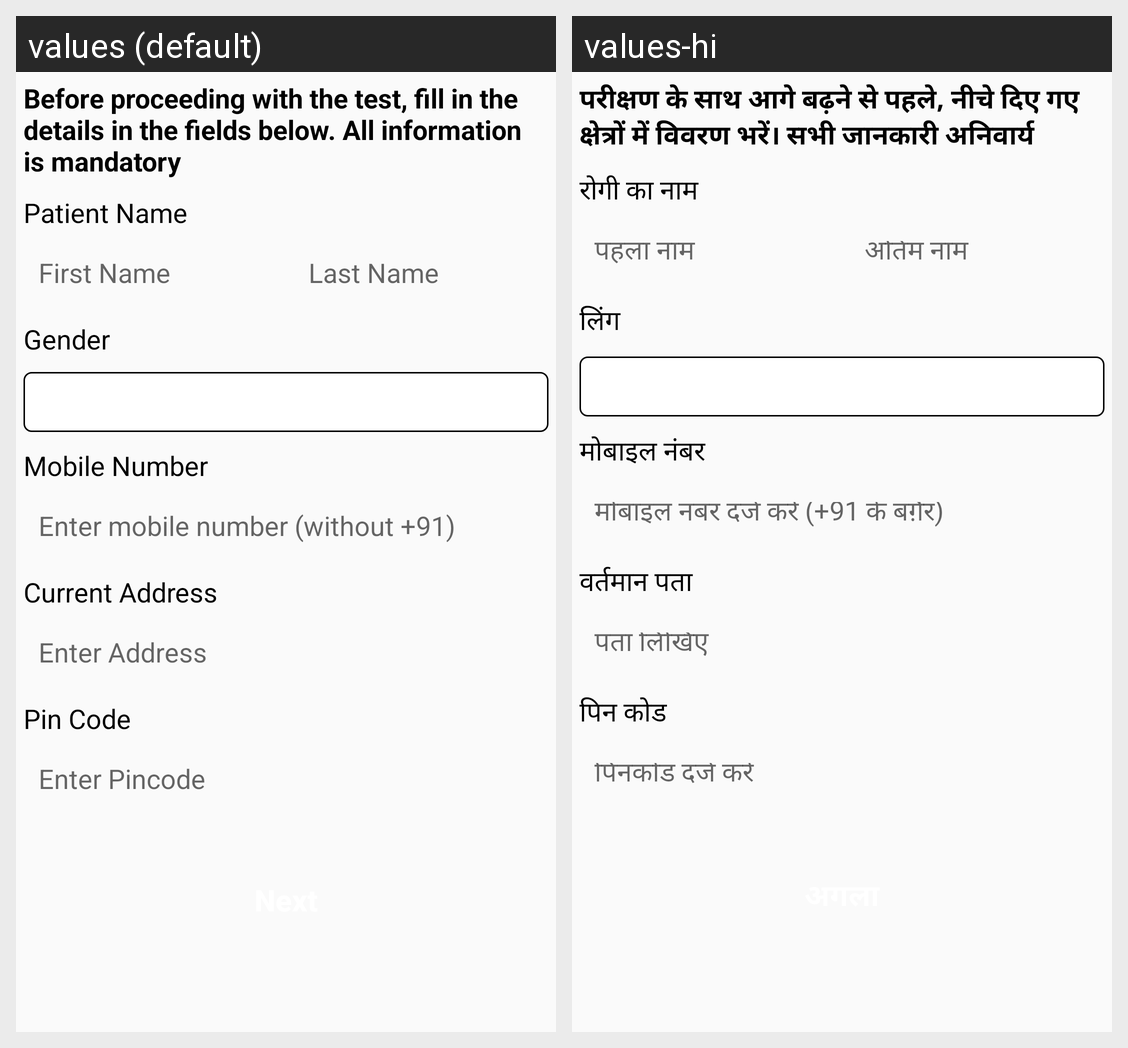

This grid shows one Android layout under two languages. Give, for every string resource on the screen, its name, the default text and each shown locale's text.
Android screen res/layout/activity_covid_form.xml rendered under 2 locales, left to right: values (default), values-hi. Device: Nexus 5 (rendered at 1080×1920; each locale shown at half size, 540×960, under a caption strip naming it); theme Theme.Covid_form.
Strings drawn on this screen, with the default value and each locale's value (text and hints the layout hard-codes, and strings that could not be matched under every locale, appear in the picture but are not listed):

step_1
  values: Before proceeding with the test, fill in the details in the fields below. All information is mandatory
  values-hi: परीक्षण के साथ आगे बढ़ने से पहले, नीचे दिए गए क्षेत्रों में विवरण भरें। सभी जानकारी अनिवार्य

patient_name
  values: Patient Name
  values-hi: रोगी का नाम

first_name
  values: First Name
  values-hi: पहला नाम

last_name
  values: Last Name
  values-hi: अंतिम नाम

gender
  values: Gender
  values-hi: लिंग

mobile_number
  values: Mobile Number
  values-hi: मोबाइल नंबर

enter_mobile_number
  values: Enter mobile number (without +91)
  values-hi: मोबाइल नंबर दर्ज करें (+91 के बग़ैर)

current_address
  values: Current Address
  values-hi: वर्तमान पता

enter_address
  values: Enter Address
  values-hi: पता लिखिए

pin_code
  values: Pin Code
  values-hi: पिन कोड

enter_pincode
  values: Enter Pincode
  values-hi: पिनकोड दर्ज करें
